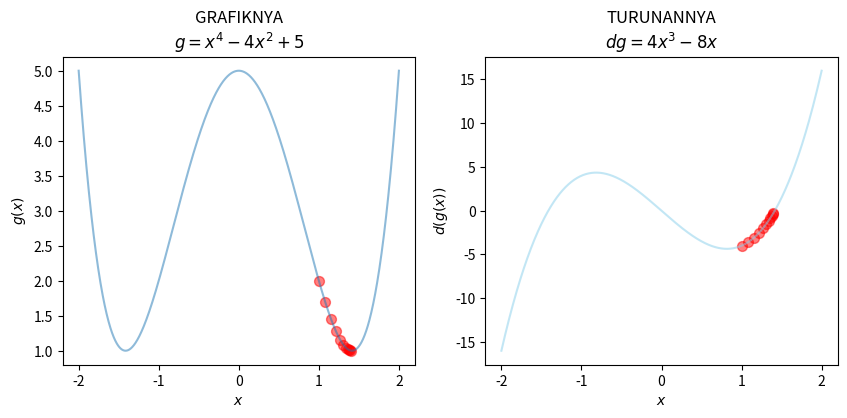

This chart was generated by the following Python code:
import numpy as np
import matplotlib.pyplot as plt

def g(x):
    return x**4-4*x**2+5
def dg(x):
    return 4*x**3-8*x

x_2=np.linspace(-2,2,1000)

def gradient_descent (derivative_func, initial_guess, multiplier, precision):
    new_x=initial_guess
    x_list=[new_x]
    slope_list=[derivative_func(new_x)]
    for n in range (30):
        previous_x=new_x
        gradient=derivative_func(previous_x)
        new_x=previous_x-multiplier*gradient
        print('x baru =', n,new_x)
        step_size=abs(previous_x-new_x)
        x_list.append(new_x) #setiap loop baru dari new_x ditambahkan ke x_list
        slope_list.append(derivative_func(new_x))
        if step_size<precision:
            break
    return new_x, x_list, slope_list #hasil dari fungsi, ini bentuknya tuple
local_min, list_x, deriv_list = gradient_descent(derivative_func=dg, initial_guess=1, multiplier=0.02, precision=0.01) #hasil return diatas urutannya sama, kemudian isi variabel dalam fungsi urutannya jg sama
print('our local minimum', local_min)
print('number of steps', len(list_x))

plt.figure(figsize=[10,4]) #=====>  (1)
plt.subplot(1,2,1) #=====> isinya (row,column,index) (2)
plt.plot(x_2,g(x_2), alpha=0.5)
# values=np.array(x_list)
plt.scatter(list_x,g(np.array(list_x)),color='red', s=50, alpha=0.5, cmap='coolwarm')
rumus1=r'$g=x^4-4x^2+5$'
plt.title('GRAFIKNYA\n'+ rumus1 )
plt.xlabel(r'$x$')
plt.ylabel(r'$g(x)$')

plt.subplot(1,2,2) #=====> (3)
rumus2=r'$dg=4x^3-8x$'
plt.plot(x_2,dg(x_2),color='skyblue', alpha=0.5)

plt.scatter(list_x, deriv_list,color='red', s=50, alpha=0.5, cmap='coolwarm')
plt.title('TURUNANNYA\n'+ rumus2)
plt.xlabel(r'$x$')
plt.ylabel(r'$d(g(x))$')
plt.show()